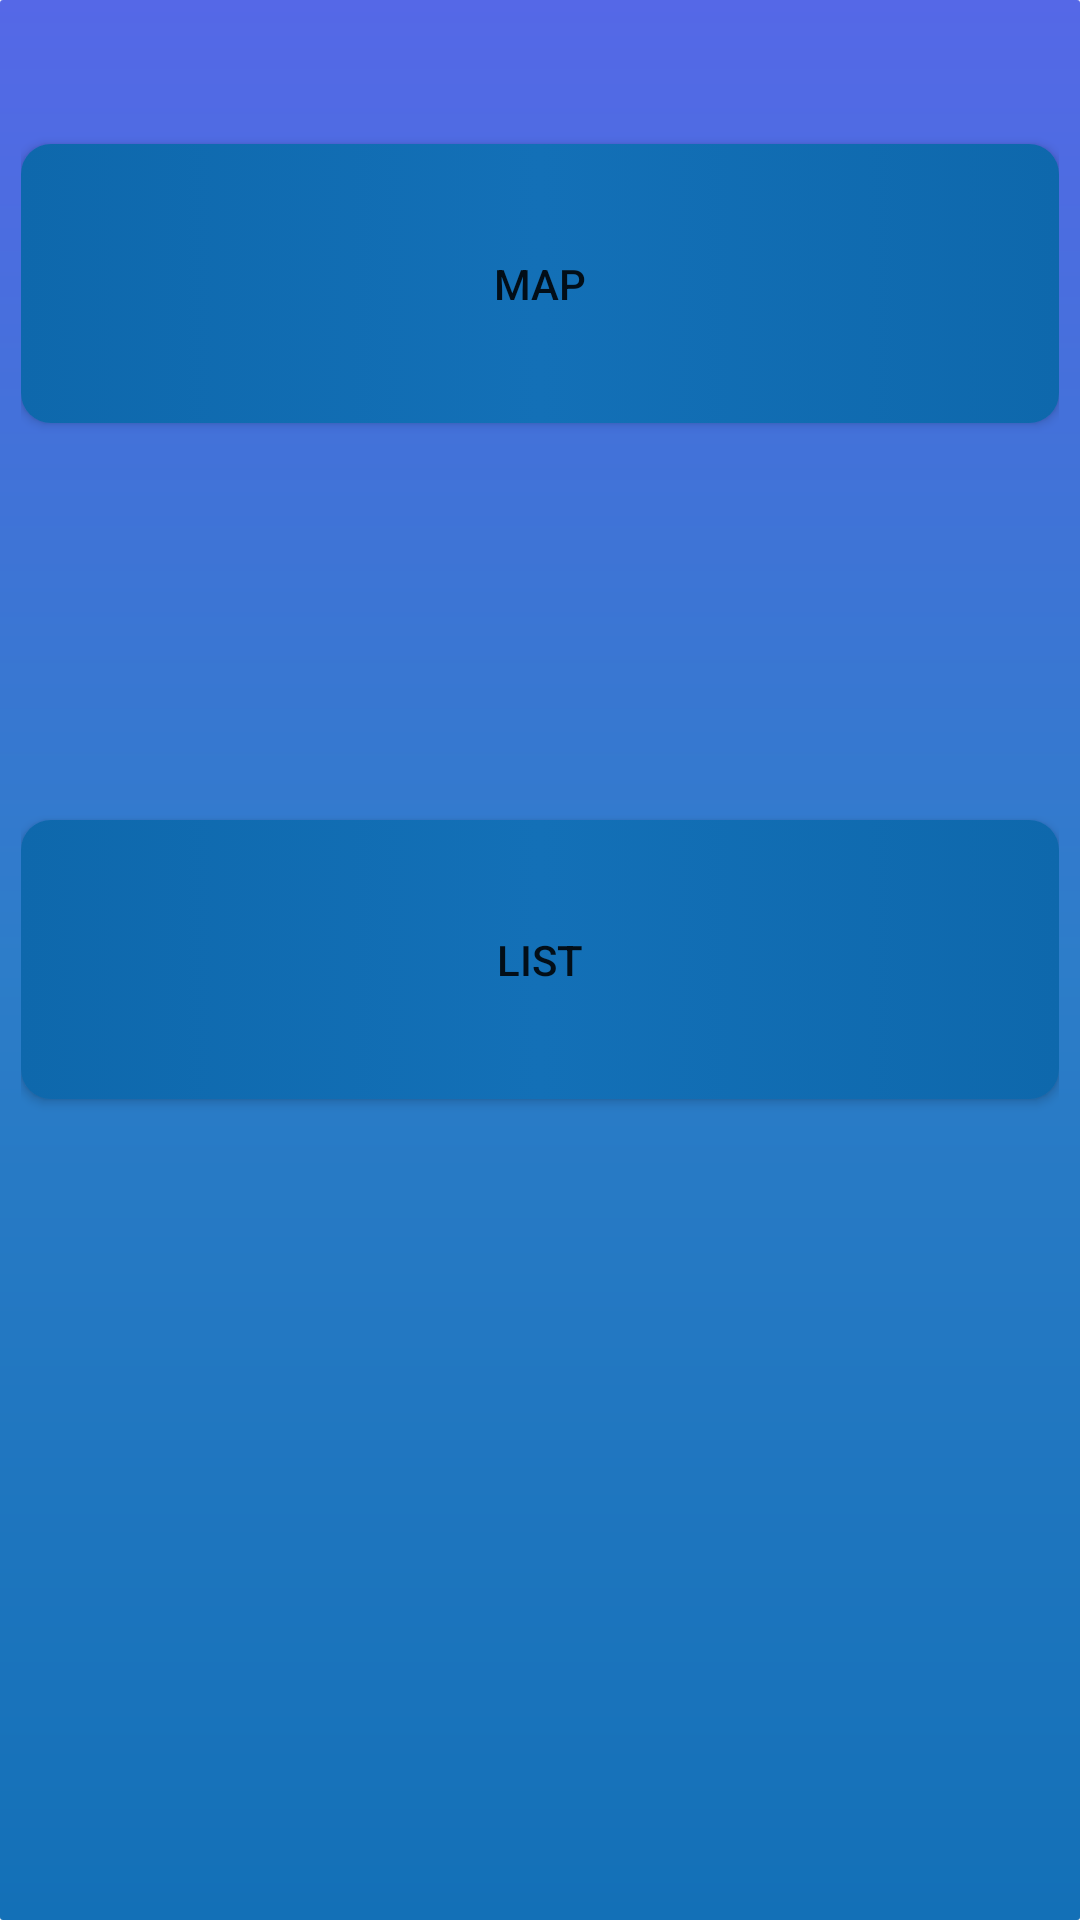

Android layout source for this screen:
<!-- AndroidManifest.xml: application theme AppTheme -->
<!-- res/layout/activity_hospital.xml -->
<?xml version="1.0" encoding="utf-8"?>
<RelativeLayout xmlns:android="http://schemas.android.com/apk/res/android"
    xmlns:app="http://schemas.android.com/apk/res-auto"
    xmlns:tools="http://schemas.android.com/tools"
    android:layout_width="match_parent"
    android:layout_height="match_parent"
    tools:context=".HospitalView"
    android:background="@drawable/homepage">

    <Button
        android:id="@+id/map"
        style="@style/button"
        android:layout_width="match_parent"
        android:layout_height="93dp"
        android:layout_alignParentEnd="true"
        android:layout_alignParentTop="true"
        android:layout_marginTop="41dp"
        android:text="Map" />

    <Button
        android:id="@+id/list"
        style="@style/button"
        android:layout_width="match_parent"
        android:layout_height="93dp"
        android:layout_alignParentStart="true"
        android:layout_centerVertical="true"
        android:text="List" />


</RelativeLayout>
<!-- resources referenced by this layout -->
<resources>
  <!-- drawable homepage (drawable) -->
  <?xml version="1.0" encoding="utf-8"?>
  <shape xmlns:android="http://schemas.android.com/apk/res/android">
      <gradient
          android:startColor="@color/blue1"
          android:centerColor="@color/blue2"
          android:endColor="@color/blue3"
          android:angle="90"/>
      <padding android:left="7dp"
          android:top="7dp"
          android:bottom="7dp"
          android:right="7dp" />
      <corners android:radius="1dp"/>
  </shape>
  <style name="button">
          <item name="android:background">@drawable/button</item>
      </style>
  <style name="AppTheme" parent="Theme.AppCompat.Light.DarkActionBar">
          
          <item name="colorPrimary">@color/colorPrimary</item>
          <item name="colorPrimaryDark">@color/colorPrimaryBlue</item>
          <item name="colorAccent">@color/PrimaryBlue</item>
      </style>
  <color name="blue1">#1370b7</color>
  <color name="blue2">#2d7dc9</color>
  <color name="blue3">#5568e7</color>
  <!-- drawable button (drawable) -->
  <?xml version="1.0" encoding="utf-8"?>
  <selector xmlns:android="http://schemas.android.com/apk/res/android">
      <item>
          <shape android:shape="rectangle">
              <corners android:radius="10dp"/>
              <solid android:color="@color/colorPrimaryBlue"/>
              <gradient
                  android:startColor="@color/btnStart"
                  android:centerColor="@color/btnCenter"
                  android:endColor="@color/btneEnd" />
          </shape>
      </item>
  </selector>
  <color name="colorPrimary">#4b5fe4</color>
  <color name="colorPrimaryBlue">#426bfd</color>
  <color name="PrimaryBlue">#4f65f5</color>
  <color name="btnStart">#0e68ac</color>
  <color name="btnCenter">#1370b7</color>
  <color name="btneEnd">#0e68ac</color>
</resources>
